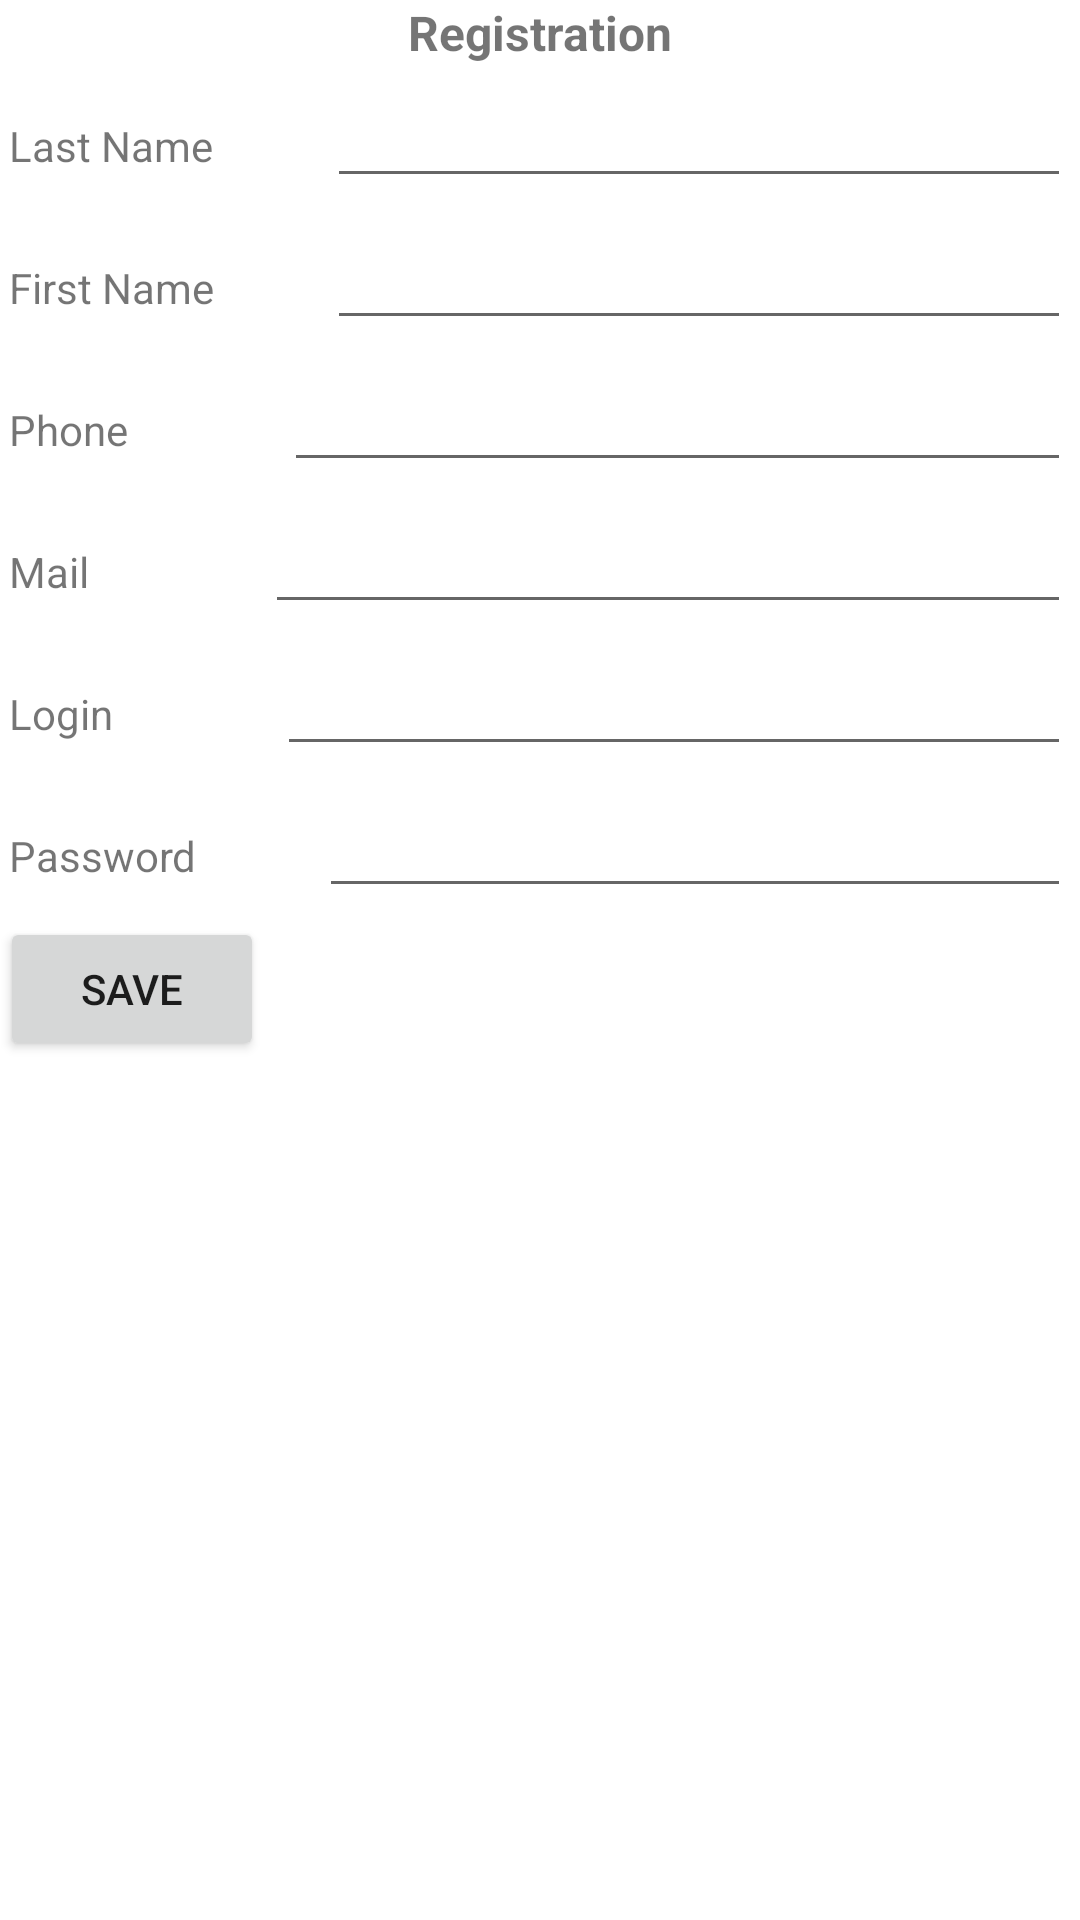

Android layout source for this screen:
<!-- AndroidManifest.xml: application theme Theme.TechnicalAssistantAndroid -->
<!-- res/layout/fragment_registration_user.xml -->
<?xml version="1.0" encoding="utf-8"?>
<LinearLayout xmlns:android="http://schemas.android.com/apk/res/android"
              xmlns:tools="http://schemas.android.com/tools" android:layout_width="match_parent"
              android:layout_height="match_parent" android:orientation="vertical" android:gravity="center_horizontal"
              android:layout_margin="3dp">

    <TextView
            android:text="@string/registration"
            android:layout_width="match_parent"
            android:layout_height="wrap_content" android:id="@+id/textViewRegister" android:gravity="center"
            android:textSize="16sp" android:textStyle="bold"/>
    <LinearLayout
            android:orientation="horizontal"
            android:layout_width="match_parent"
            android:layout_height="wrap_content" android:layout_margin="3dp">
        <TextView
                android:text="@string/last_name"
                android:layout_width="wrap_content"
                android:layout_height="wrap_content" android:id="@+id/textViewLastNameRegistr"
                android:layout_weight="1"/>
        <EditText
                android:layout_width="wrap_content"
                android:layout_height="wrap_content"
                android:inputType="textPersonName"
                android:ems="10"
                android:id="@+id/editTextLastNameRegister" android:layout_weight="1" android:autofillHints="hits"
                tools:ignore="LabelFor,TouchTargetSizeCheck,SpeakableTextPresentCheck"/>
    </LinearLayout>
    <LinearLayout
            android:orientation="horizontal"
            android:layout_width="match_parent"
            android:layout_height="wrap_content" android:layout_margin="3dp">
        <TextView
                android:text="@string/first_name"
                android:layout_width="wrap_content"
                android:layout_height="wrap_content" android:id="@+id/textViewFirstNameRegistr"
                android:layout_weight="1"/>
        <EditText
                android:layout_width="wrap_content"
                android:layout_height="wrap_content"
                android:inputType="textPersonName"
                android:ems="10"
                android:id="@+id/editTextFirstNameRegister" android:layout_weight="1" android:autofillHints="hits"
                tools:ignore="LabelFor,TouchTargetSizeCheck,SpeakableTextPresentCheck"/>
    </LinearLayout>
    <LinearLayout
            android:orientation="horizontal"
            android:layout_width="match_parent"
            android:layout_height="wrap_content" android:layout_margin="3dp">
        <TextView
                android:text="@string/phone"
                android:layout_width="wrap_content"
                android:layout_height="wrap_content" android:id="@+id/textViewPhoneRegister" android:layout_weight="1"/>
        <EditText
                android:layout_width="wrap_content"
                android:layout_height="wrap_content"
                android:ems="10"
                android:id="@+id/editTextPhoneReg" android:layout_weight="1" android:autofillHints="hits"
                tools:ignore="LabelFor,TouchTargetSizeCheck,SpeakableTextPresentCheck" android:inputType="phone"/>
    </LinearLayout>
    <LinearLayout
            android:orientation="horizontal"
            android:layout_width="match_parent"
            android:layout_height="wrap_content" android:layout_margin="3dp">
        <TextView
                android:text="@string/mail"
                android:layout_width="wrap_content"
                android:layout_height="wrap_content" android:id="@+id/textViewMailRegister" android:layout_weight="1"/>
        <EditText
                android:layout_width="wrap_content"
                android:layout_height="wrap_content"
                android:inputType="textPersonName"
                android:ems="10"
                android:id="@+id/editTextMailRegister" android:layout_weight="1" android:autofillHints="hint"
                tools:ignore="LabelFor,TouchTargetSizeCheck,SpeakableTextPresentCheck"/>
    </LinearLayout>
    <LinearLayout
            android:orientation="horizontal"
            android:layout_width="match_parent"
            android:layout_height="wrap_content" android:layout_margin="3dp">
        <TextView
                android:text="@string/login"
                android:layout_width="wrap_content"
                android:layout_height="wrap_content" android:id="@+id/textViewLoginRegister" android:layout_weight="1"/>
        <EditText
                android:layout_width="wrap_content"
                android:layout_height="wrap_content"
                android:ems="10"
                android:id="@+id/editTextLoginRegister" android:layout_weight="1" android:autofillHints=""
                tools:ignore="TouchTargetSizeCheck,SpeakableTextPresentCheck" android:inputType="text"/>
    </LinearLayout>
    <LinearLayout
            android:orientation="horizontal"
            android:layout_width="match_parent"
            android:layout_height="wrap_content" android:layout_margin="3dp">
        <TextView
                android:text="@string/password"
                android:layout_width="wrap_content"
                android:layout_height="wrap_content" android:id="@+id/textViewPasswordRegister"
                android:layout_weight="1"/>
        <EditText
                android:layout_width="wrap_content"
                android:layout_height="wrap_content"
                android:ems="10"
                android:id="@+id/editTextPasswordRegister" android:layout_weight="1" android:autofillHints="hint"
                tools:ignore="LabelFor,TouchTargetSizeCheck,SpeakableTextPresentCheck"
                android:inputType="textPassword"/>
    </LinearLayout>
    <LinearLayout
            android:orientation="horizontal"
            android:layout_width="match_parent"
            android:layout_height="wrap_content" android:layout_gravity="end">
        <Button
                android:text="@string/save"
                android:layout_width="wrap_content"
                android:layout_height="wrap_content" android:id="@+id/buttonSaveUser"/>
    </LinearLayout>
</LinearLayout>
<!-- resources referenced by this layout -->
<resources>
  <string name="first_name">First Name</string>
  <string name="last_name">Last Name</string>
  <string name="login">Login</string>
  <string name="mail">Mail</string>
  <string name="password">Password</string>
  <string name="phone">Phone</string>
  <string name="registration">Registration</string>
  <string name="save">save</string>
  <style name="Theme.TechnicalAssistantAndroid" parent="Theme.MaterialComponents.DayNight.DarkActionBar">
          
          <item name="colorPrimary">@color/purple_500</item>
          <item name="colorPrimaryVariant">@color/purple_700</item>
          <item name="colorOnPrimary">@color/white</item>
          
          <item name="colorSecondary">@color/teal_200</item>
          <item name="colorSecondaryVariant">@color/teal_700</item>
          <item name="colorOnSecondary">@color/black</item>
          
          <item name="android:statusBarColor" tools:targetApi="l">?attr/colorPrimaryVariant</item>
          
      </style>
  <!-- not gathered from this repository: default colours our renderer supplied (Android Studio template values) -->
  <color name="purple_500">#FF6200EE</color>
  <color name="purple_700">#FF3700B3</color>
  <color name="teal_200">#FF03DAC5</color>
  <color name="teal_700">#FF018786</color>
  <color name="black">#FF000000</color>
  <color name="white">#FFFFFFFF</color>
</resources>
